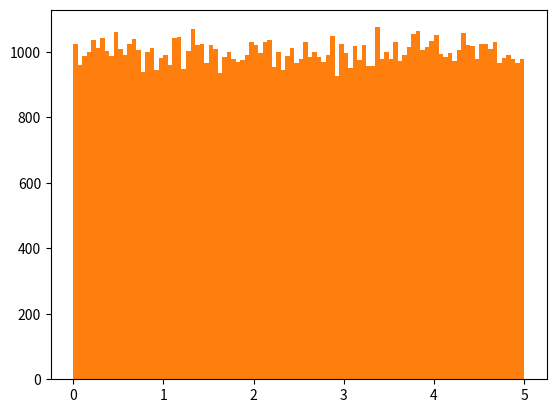

Here is the Python script that generated this plot:
import numpy

print('Creating 500 random float data:')
x = numpy.random.uniform(0.0, 5.0, 500)

print(x)

#Histogram
import matplotlib.pyplot as plt
print('ploting the dataset')

plt.hist(x, 5)  # 5 => total number of bars 
plt.show()


x = numpy.random.uniform(0.0, 5.0, 100000)

plt.hist(x, 100)
plt.show()






